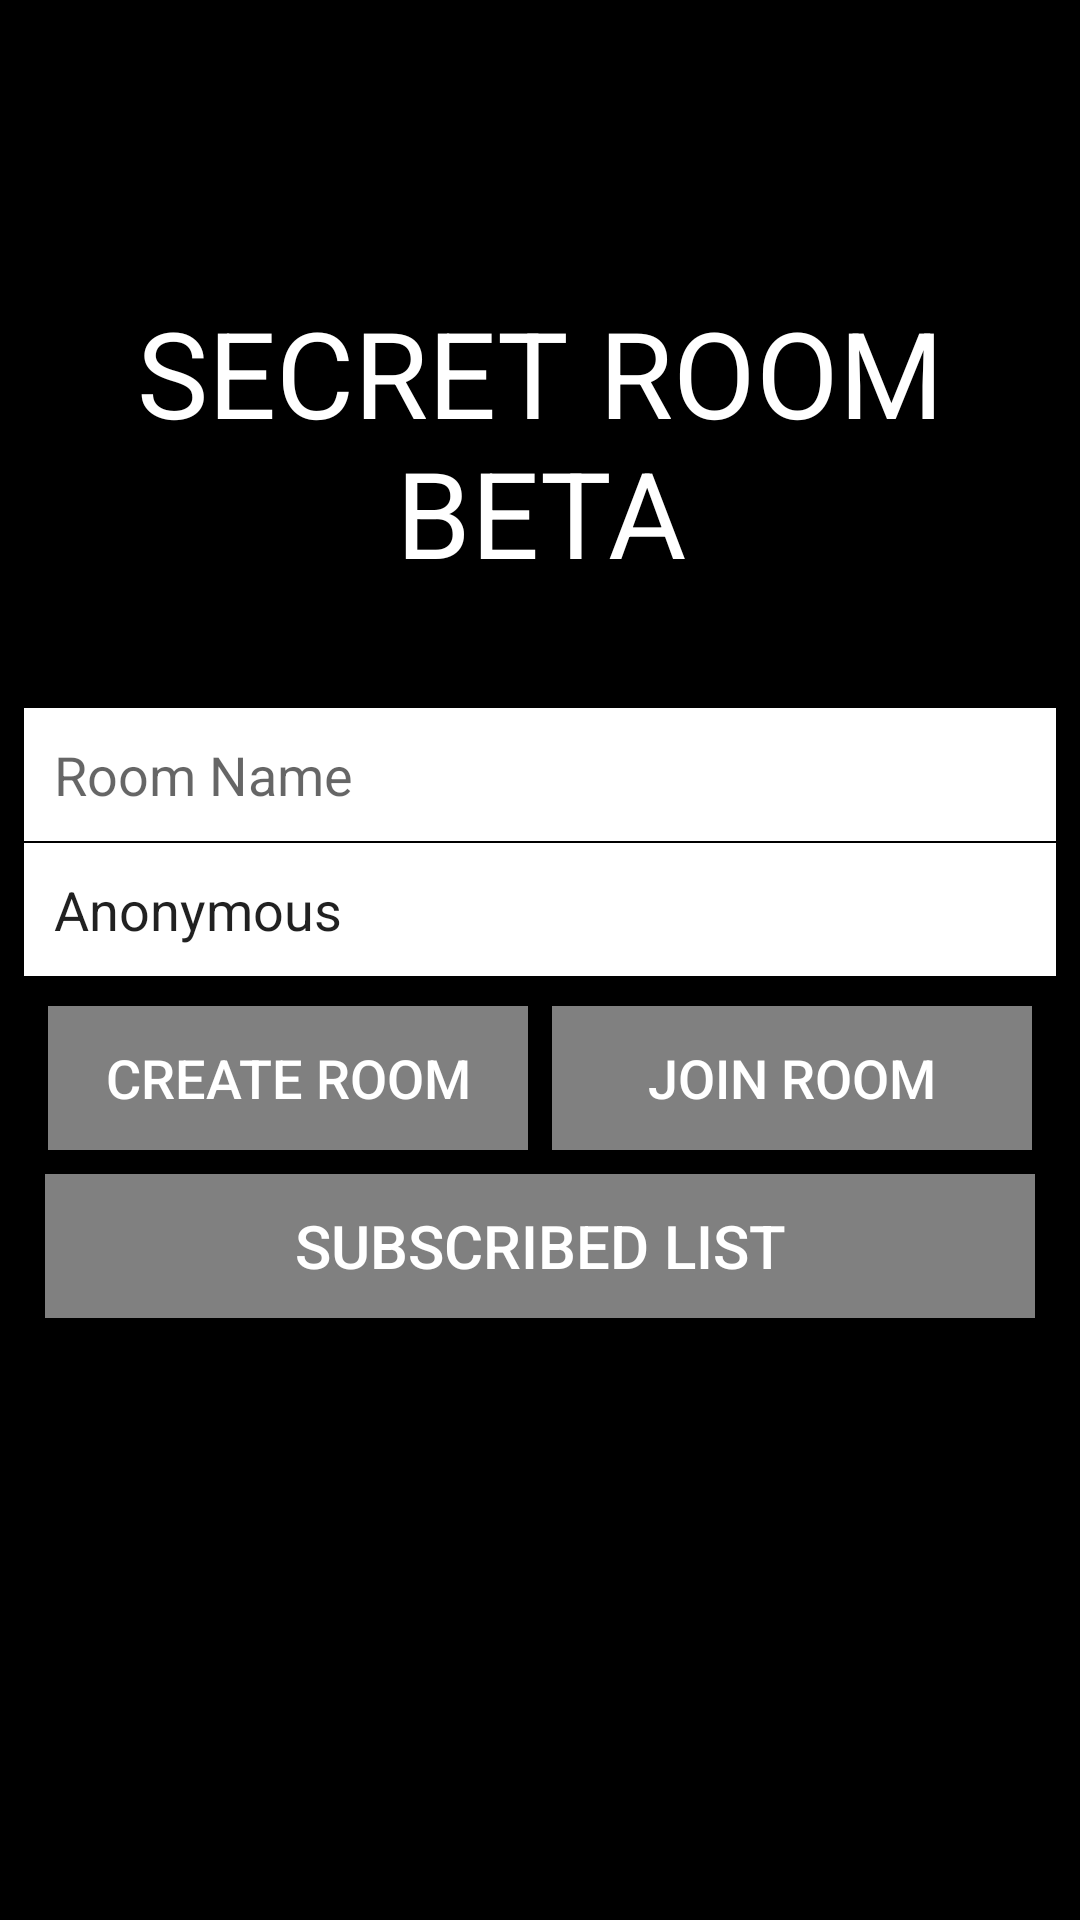

This screen was rendered from an Android layout file. Write that file and the resources it references.
<!-- AndroidManifest.xml: application theme AppTheme -->
<!-- res/layout/activity_room.xml -->
<?xml version="1.0" encoding="utf-8"?>
<android.support.constraint.ConstraintLayout xmlns:android="http://schemas.android.com/apk/res/android"
    xmlns:app="http://schemas.android.com/apk/res-auto"
    xmlns:tools="http://schemas.android.com/tools"
    android:layout_width="match_parent"
    android:layout_height="match_parent"
    android:background="#000000"
    tools:context="chuan.messengertry.RoomActivity">

    <TextView
        android:id="@+id/imageView"
        android:layout_width="wrap_content"
        android:layout_height="wrap_content"
        android:gravity="center"
        android:text="SECRET ROOM BETA"
        android:textColor="#ffffff"
        android:textSize="40sp"
        app:layout_constraintBottom_toBottomOf="parent"
        app:layout_constraintEnd_toEndOf="parent"
        app:layout_constraintStart_toStartOf="parent"
        app:layout_constraintTop_toTopOf="parent"
        app:layout_constraintVertical_bias="0.18" />

    <EditText
        android:id="@+id/editText"
        android:layout_width="0sp"
        android:layout_height="wrap_content"
        android:layout_marginBottom="8dp"
        android:layout_marginEnd="8dp"
        android:layout_marginStart="8dp"
        android:layout_marginTop="8dp"
        android:background="#ffffff"
        android:ems="10"
        android:hint="Room Name"
        android:inputType="textPersonName"
        android:padding="10sp"
        android:textSize="18sp"
        app:layout_constraintBottom_toBottomOf="parent"
        app:layout_constraintEnd_toEndOf="parent"
        app:layout_constraintStart_toStartOf="parent"
        app:layout_constraintTop_toBottomOf="@+id/imageView"
        app:layout_constraintVertical_bias="0.07999998" />

    <EditText
        android:id="@+id/etNickname"
        android:layout_width="0sp"
        android:layout_height="wrap_content"
        android:layout_marginBottom="8dp"
        android:layout_marginEnd="8dp"
        android:layout_marginStart="8dp"
        android:layout_marginTop="0.5sp"
        android:background="#ffffff"
        android:ems="10"
        android:hint="Nickname"
        android:inputType="textPersonName"
        android:padding="10sp"
        android:text="Anonymous"
        android:textSize="18sp"
        app:layout_constraintBottom_toBottomOf="parent"
        app:layout_constraintEnd_toEndOf="parent"
        app:layout_constraintStart_toStartOf="parent"
        app:layout_constraintTop_toBottomOf="@+id/editText"
        app:layout_constraintVertical_bias="0.0" />

    <LinearLayout
        android:id="@+id/linearLayout"
        android:layout_width="0sp"
        android:layout_height="wrap_content"
        android:layout_marginBottom="8dp"
        android:layout_marginEnd="8dp"
        android:layout_marginStart="8dp"
        android:layout_marginTop="10sp"
        android:orientation="horizontal"
        app:layout_constraintBottom_toBottomOf="parent"
        app:layout_constraintEnd_toEndOf="parent"
        app:layout_constraintStart_toStartOf="parent"
        app:layout_constraintTop_toBottomOf="@+id/etNickname"
        app:layout_constraintVertical_bias="0.0">

        <Button
            android:id="@+id/button"
            android:layout_width="0sp"
            android:layout_height="wrap_content"
            android:layout_marginEnd="8dp"
            android:layout_marginStart="8dp"
            android:layout_weight="1"
            android:background="#808080"
            android:onClick="createRoom"
            android:padding="10sp"
            android:text="CREATE ROOM"
            android:textColor="#ffffff"
            android:textSize="18sp" />

        <Button
            android:id="@+id/button2"
            android:layout_width="0dp"
            android:layout_height="wrap_content"
            android:layout_marginEnd="8dp"
            android:layout_weight="1"
            android:background="#808080"
            android:onClick="joinRoom"
            android:padding="10sp"
            android:text="JOIN ROOM"
            android:textColor="#ffffff"
            android:textSize="18sp" />
    </LinearLayout>

    <Button
        android:id="@+id/button3"
        android:layout_width="0dp"
        android:layout_height="wrap_content"
        android:layout_marginEnd="15sp"
        android:layout_marginTop="8sp"
        android:layout_marginStart="15sp"
        android:layout_weight="1"
        android:background="#808080"
        android:onClick="goToList"
        android:padding="10sp"
        android:text="Subscribed List"
        android:textColor="#ffffff"
        android:textSize="20sp"
        app:layout_constraintBottom_toBottomOf="parent"
        app:layout_constraintEnd_toEndOf="parent"
        app:layout_constraintStart_toStartOf="parent"
        app:layout_constraintTop_toBottomOf="@+id/linearLayout"
        app:layout_constraintVertical_bias="0.0" />

</android.support.constraint.ConstraintLayout>
<!-- resources referenced by this layout -->
<resources>
  <style name="AppTheme" parent="Theme.AppCompat.Light.DarkActionBar">
          
          <item name="colorPrimary">@color/colorPrimary</item>
          <item name="colorPrimaryDark">@color/colorPrimaryDark</item>
          <item name="colorAccent">@color/colorAccent</item>
      </style>
  <color name="colorPrimary">#808080</color>
  <color name="colorPrimaryDark">#303F9F</color>
  <color name="colorAccent">#FF4081</color>
</resources>
